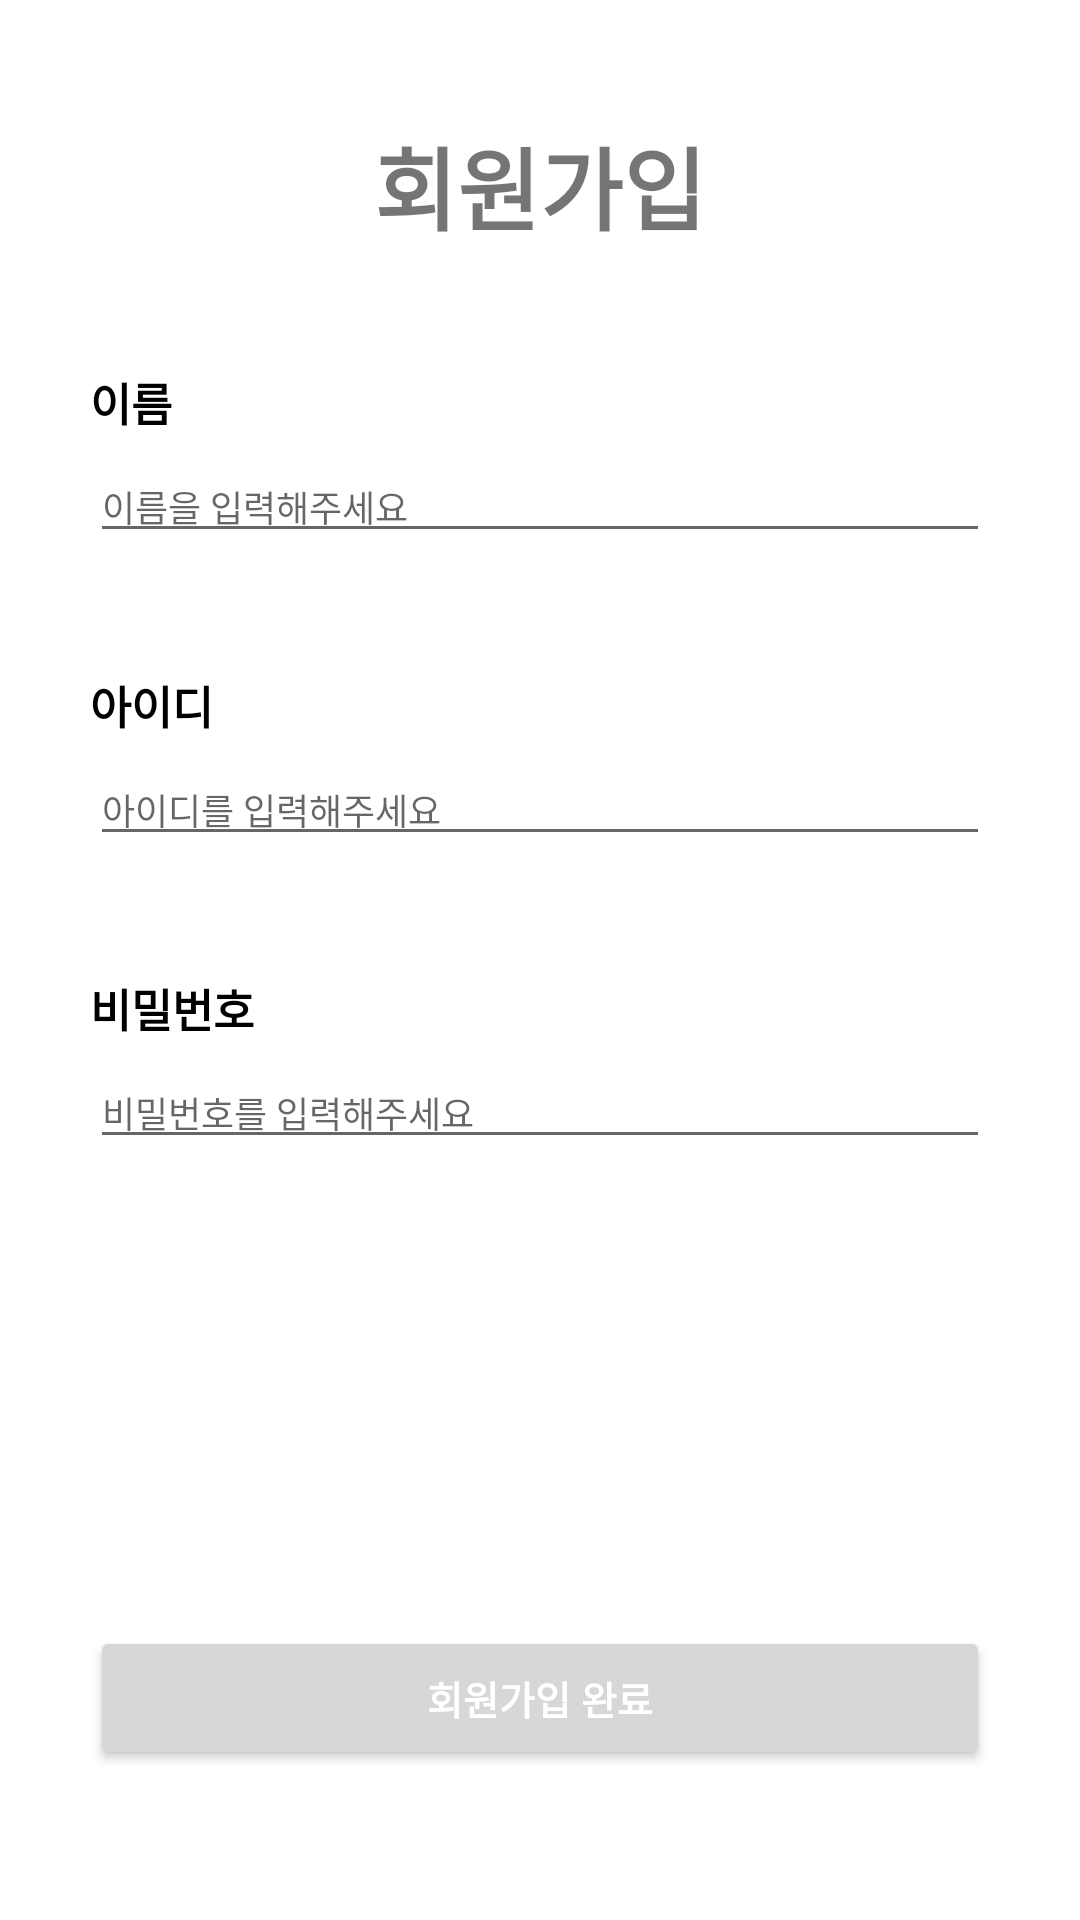

Produce the Android XML layout that renders to this screen, including the resource entries it uses.
<!-- AndroidManifest.xml: application theme Theme.SeHun -->
<!-- res/layout/activity_sign_up.xml -->
<?xml version="1.0" encoding="utf-8"?>
<androidx.constraintlayout.widget.ConstraintLayout xmlns:android="http://schemas.android.com/apk/res/android"
    xmlns:app="http://schemas.android.com/apk/res-auto"
    xmlns:tools="http://schemas.android.com/tools"
    android:layout_width="match_parent"
    android:layout_height="match_parent"
    tools:context=".feature.SignUpActivity">


    <TextView
        android:id="@+id/tv_signup_login"
        android:layout_width="wrap_content"
        android:layout_height="wrap_content"
        android:layout_marginTop="40dp"
        android:text="@string/tv_signup_signup"
        android:textSize="30sp"
        android:textStyle="bold"
        app:layout_constraintEnd_toEndOf="parent"
        app:layout_constraintStart_toStartOf="parent"
        app:layout_constraintTop_toTopOf="parent" />

    <TextView
        android:id="@+id/tv_signup_name"
        android:layout_width="wrap_content"
        android:layout_height="wrap_content"
        android:layout_marginStart="30dp"
        android:layout_marginTop="40dp"
        android:text="@string/tv_signup_name"
        android:textColor="@color/black"
        android:textSize="15sp"
        android:textStyle="bold"
        app:layout_constraintStart_toStartOf="parent"
        app:layout_constraintTop_toBottomOf="@+id/tv_signup_login" />

    <EditText
        android:id="@+id/et_signup_name"
        android:layout_width="0dp"
        android:layout_height="wrap_content"
        android:layout_marginStart="30dp"
        android:layout_marginTop="5dp"
        android:layout_marginEnd="30dp"
        android:ems="10"
        android:hint="@string/et_signup_name"
        android:inputType="textPersonName"

        android:textSize="12sp"
        app:layout_constraintEnd_toEndOf="parent"
        app:layout_constraintHorizontal_bias="0.0"
        app:layout_constraintStart_toStartOf="parent"
        app:layout_constraintTop_toBottomOf="@+id/tv_signup_name" />

    <TextView
        android:id="@+id/tv_sigup_id"
        android:layout_width="wrap_content"
        android:layout_height="wrap_content"
        android:layout_marginStart="30dp"
        android:layout_marginTop="40dp"
        android:text="@string/tv_signup_id"
        android:textColor="@color/black"
        android:textSize="15sp"
        android:textStyle="bold"
        app:layout_constraintStart_toStartOf="parent"
        app:layout_constraintTop_toBottomOf="@+id/et_signup_name" />

    <EditText
        android:id="@+id/et_signup_id"
        android:layout_width="0dp"
        android:layout_height="wrap_content"
        android:layout_marginStart="30dp"
        android:layout_marginTop="5dp"
        android:layout_marginEnd="30dp"
        android:ems="10"
        android:hint="@string/et_signup_id"
        android:inputType="textPersonName"
        android:textSize="12sp"
        app:layout_constraintEnd_toEndOf="parent"
        app:layout_constraintHorizontal_bias="1.0"
        app:layout_constraintStart_toStartOf="parent"
        app:layout_constraintTop_toBottomOf="@+id/tv_sigup_id" />

    <TextView
        android:id="@+id/tv_signup_pw"
        android:layout_width="wrap_content"
        android:layout_height="wrap_content"
        android:layout_marginStart="30dp"
        android:layout_marginTop="40dp"
        android:text="@string/tv_signup_pw"
        android:textColor="@color/black"
        android:textSize="15sp"
        android:textStyle="bold"
        app:layout_constraintStart_toStartOf="parent"
        app:layout_constraintTop_toBottomOf="@+id/et_signup_id" />

    <EditText
        android:id="@+id/et_signup_pw"
        android:layout_width="0dp"
        android:layout_height="wrap_content"
        android:layout_marginStart="30dp"
        android:layout_marginTop="5dp"
        android:layout_marginEnd="30dp"
        android:ems="10"
        android:hint="@string/et_signup_pw"
        android:inputType="textPassword"
        android:textSize="12sp"
        app:layout_constraintEnd_toEndOf="parent"
        app:layout_constraintHorizontal_bias="0.0"
        app:layout_constraintStart_toStartOf="parent"
        app:layout_constraintTop_toBottomOf="@+id/tv_signup_pw" />

    <Button
        android:id="@+id/btn_signup_done"
        android:layout_width="0dp"
        android:layout_height="wrap_content"
        android:layout_marginStart="30dp"
        android:layout_marginEnd="30dp"
        android:layout_marginBottom="50dp"
        android:text="@string/btn_signup_done"
        android:textColor="@color/white"
        android:textSize="13sp"
        android:textStyle="bold"
        app:layout_constraintBottom_toBottomOf="parent"
        app:layout_constraintEnd_toEndOf="parent"
        app:layout_constraintStart_toStartOf="parent" />

</androidx.constraintlayout.widget.ConstraintLayout>
<!-- resources referenced by this layout -->
<resources>
  <color name="black">#FF000000</color>
  <color name="white">#FFFFFFFF</color>
  <string name="btn_signup_done">회원가입 완료</string>
  <string name="et_signup_id">아이디를 입력해주세요</string>
  <string name="et_signup_name">이름을 입력해주세요</string>
  <string name="et_signup_pw">비밀번호를 입력해주세요</string>
  <string name="tv_signup_id">아이디</string>
  <string name="tv_signup_name">이름</string>
  <string name="tv_signup_pw">비밀번호</string>
  <string name="tv_signup_signup">회원가입</string>
  <style name="Theme.SeHun" parent="Theme.MaterialComponents.DayNight.DarkActionBar">
          
          <item name="colorPrimary">@color/black</item>
          <item name="colorPrimaryVariant">@color/black</item>
          <item name="colorOnPrimary">@color/sopt_white</item>
          
          <item name="colorSecondary">@color/teal_200</item>
          <item name="colorSecondaryVariant">@color/teal_700</item>
          <item name="colorOnSecondary">@color/black</item>
          
          <item name="android:statusBarColor" tools:targetApi="l">?attr/colorPrimaryVariant</item>
          <item name="android:includeFontPadding">false</item>
          
      </style>
  <color name="sopt_white">#FFFFFF</color>
  <color name="teal_200">#FF03DAC5</color>
  <color name="teal_700">#FF018786</color>
</resources>
